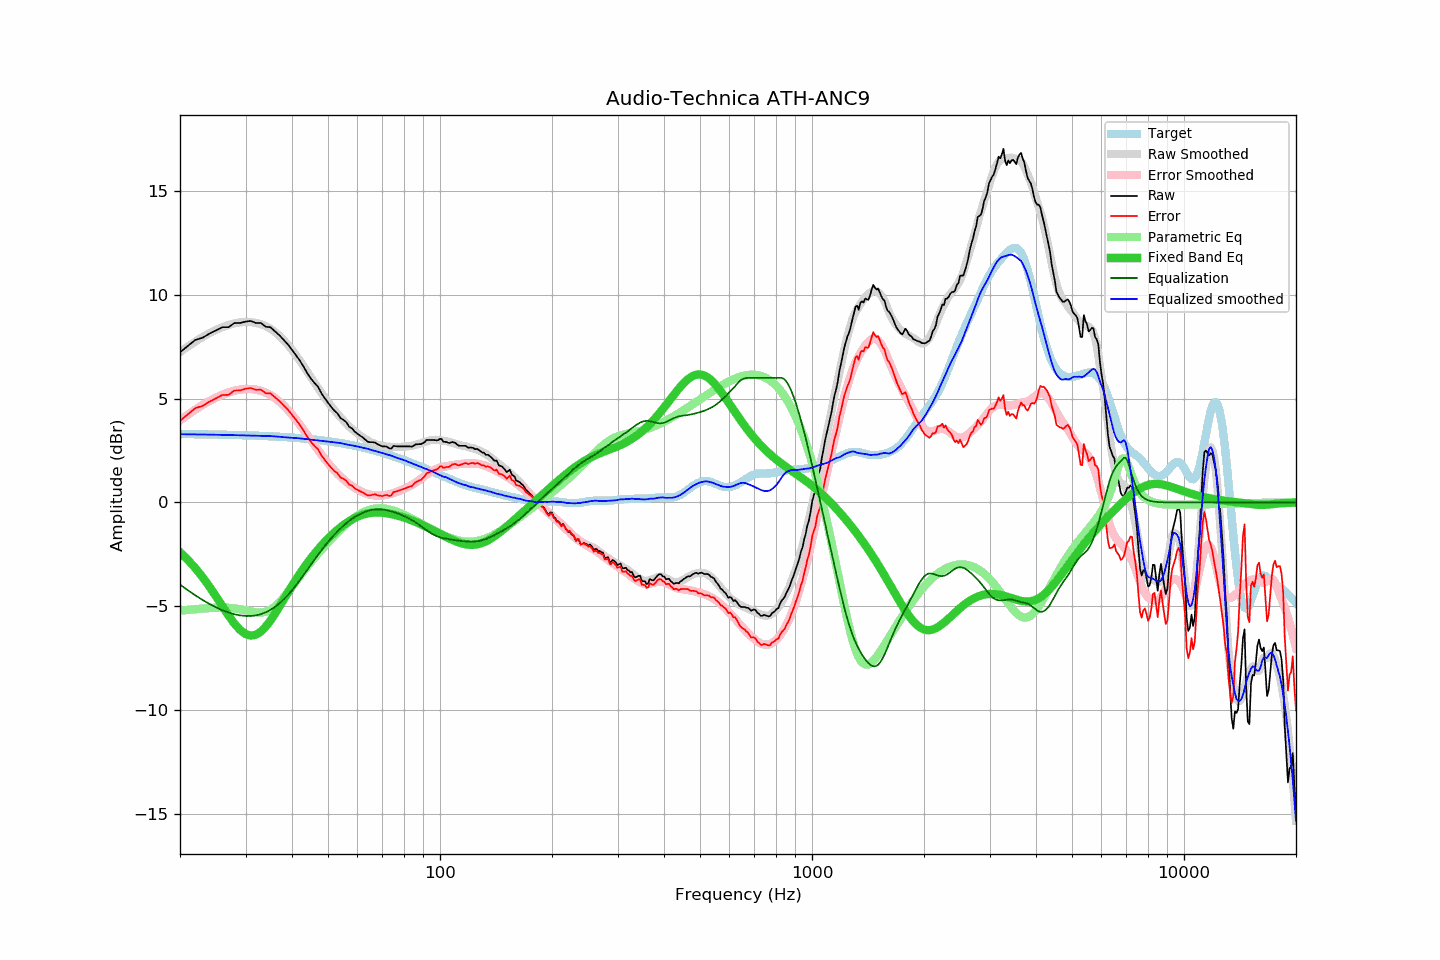

The table this chart was drawn from, first rows:
frequency, raw, error, smoothed, error_smoothed, equalization, parametric_eq, equalized_raw, equalized_smoothed, target
20, 7.23, 3.93, 7.24, 3.95, -3.95, -2.40, 3.28, 3.29, 3.30
21, 7.54, 4.25, 7.51, 4.23, -4.23, -2.76, 3.31, 3.28, 3.29
22, 7.83, 4.54, 7.75, 4.47, -4.47, -3.16, 3.36, 3.28, 3.29
23, 7.93, 4.65, 7.97, 4.69, -4.69, -3.60, 3.24, 3.27, 3.28
24, 8.13, 4.85, 8.15, 4.89, -4.89, -4.05, 3.24, 3.27, 3.28
25, 8.29, 5.02, 8.31, 5.05, -5.05, -4.53, 3.24, 3.26, 3.27
26, 8.44, 5.18, 8.44, 5.19, -5.19, -5.00, 3.25, 3.26, 3.27
27, 8.44, 5.18, 8.55, 5.30, -5.30, -5.44, 3.14, 3.25, 3.26
28, 8.64, 5.39, 8.62, 5.38, -5.38, -5.83, 3.26, 3.24, 3.25
29, 8.64, 5.40, 8.67, 5.44, -5.44, -6.14, 3.20, 3.23, 3.24
30, 8.71, 5.47, 8.69, 5.46, -5.46, -6.34, 3.25, 3.23, 3.24
31, 8.74, 5.51, 8.68, 5.47, -5.47, -6.41, 3.27, 3.22, 3.23
32, 8.64, 5.42, 8.65, 5.44, -5.44, -6.37, 3.20, 3.21, 3.22
33, 8.64, 5.43, 8.59, 5.38, -5.38, -6.22, 3.26, 3.21, 3.21
34, 8.46, 5.26, 8.49, 5.29, -5.29, -5.98, 3.17, 3.20, 3.20
35, 8.44, 5.25, 8.37, 5.17, -5.17, -5.69, 3.27, 3.20, 3.19
36, 8.24, 5.06, 8.21, 5.03, -5.03, -5.36, 3.21, 3.18, 3.18
37, 8.05, 4.89, 8.03, 4.86, -4.86, -5.02, 3.19, 3.17, 3.17
38, 7.83, 4.68, 7.81, 4.67, -4.67, -4.67, 3.16, 3.15, 3.15
39, 7.61, 4.47, 7.59, 4.46, -4.46, -4.34, 3.15, 3.13, 3.14
40, 7.35, 4.22, 7.35, 4.23, -4.23, -4.02, 3.12, 3.12, 3.13
41, 7.09, 3.98, 7.09, 3.99, -3.99, -3.72, 3.10, 3.10, 3.11
42, 6.83, 3.73, 6.83, 3.74, -3.74, -3.43, 3.09, 3.09, 3.10
43, 6.53, 3.45, 6.56, 3.49, -3.49, -3.16, 3.04, 3.06, 3.08
44, 6.22, 3.16, 6.29, 3.24, -3.24, -2.91, 2.98, 3.05, 3.06
45, 5.96, 2.91, 6.02, 2.99, -2.99, -2.68, 2.97, 3.02, 3.05
46, 5.75, 2.72, 5.76, 2.75, -2.75, -2.46, 3.00, 3.01, 3.03
47, 5.57, 2.56, 5.51, 2.52, -2.52, -2.26, 3.05, 2.99, 3.01
48, 5.26, 2.27, 5.27, 2.30, -2.30, -2.08, 2.96, 2.97, 2.99
49, 5.02, 2.05, 5.05, 2.09, -2.09, -1.90, 2.93, 2.95, 2.97
50, 4.80, 1.85, 4.83, 1.90, -1.90, -1.74, 2.90, 2.93, 2.95
51, 4.60, 1.67, 4.63, 1.72, -1.72, -1.59, 2.88, 2.92, 2.93
52, 4.42, 1.51, 4.45, 1.55, -1.55, -1.45, 2.87, 2.90, 2.91
53, 4.29, 1.41, 4.27, 1.39, -1.39, -1.32, 2.90, 2.88, 2.88
54, 4.06, 1.20, 4.11, 1.25, -1.25, -1.20, 2.81, 2.86, 2.86
55, 3.98, 1.15, 3.95, 1.12, -1.12, -1.09, 2.86, 2.83, 2.84
56, 3.86, 1.05, 3.80, 1.00, -1.00, -0.99, 2.86, 2.80, 2.81
57, 3.64, 0.86, 3.66, 0.89, -0.89, -0.90, 2.75, 2.77, 2.78
58, 3.57, 0.81, 3.54, 0.79, -0.79, -0.82, 2.78, 2.75, 2.76
59, 3.41, 0.68, 3.42, 0.70, -0.70, -0.75, 2.71, 2.72, 2.73
60, 3.31, 0.61, 3.32, 0.62, -0.62, -0.69, 2.69, 2.70, 2.70
61, 3.21, 0.54, 3.22, 0.55, -0.55, -0.63, 2.66, 2.67, 2.67
62, 3.13, 0.49, 3.13, 0.50, -0.50, -0.59, 2.64, 2.64, 2.65
63, 3.02, 0.41, 3.06, 0.45, -0.45, -0.56, 2.58, 2.61, 2.62
64, 2.92, 0.34, 2.99, 0.40, -0.40, -0.53, 2.52, 2.58, 2.59
65, 2.90, 0.35, 2.91, 0.37, -0.37, -0.51, 2.53, 2.54, 2.55
66, 2.90, 0.38, 2.86, 0.35, -0.35, -0.49, 2.55, 2.51, 2.52
67, 2.88, 0.39, 2.81, 0.34, -0.34, -0.49, 2.55, 2.48, 2.49
68, 2.80, 0.34, 2.77, 0.33, -0.33, -0.48, 2.47, 2.44, 2.46
69, 2.75, 0.32, 2.74, 0.33, -0.33, -0.49, 2.42, 2.41, 2.43
70, 2.70, 0.31, 2.72, 0.34, -0.34, -0.50, 2.36, 2.38, 2.39
71, 2.70, 0.34, 2.70, 0.35, -0.35, -0.51, 2.35, 2.35, 2.36
72, 2.69, 0.37, 2.69, 0.37, -0.37, -0.52, 2.32, 2.32, 2.32
73, 2.60, 0.31, 2.68, 0.40, -0.40, -0.54, 2.20, 2.28, 2.29
74, 2.60, 0.35, 2.68, 0.43, -0.43, -0.56, 2.17, 2.25, 2.26
75, 2.72, 0.50, 2.67, 0.46, -0.46, -0.58, 2.26, 2.21, 2.22
76, 2.71, 0.53, 2.66, 0.49, -0.49, -0.61, 2.22, 2.17, 2.19
77, 2.70, 0.55, 2.66, 0.53, -0.53, -0.64, 2.17, 2.14, 2.15
78, 2.70, 0.59, 2.67, 0.57, -0.57, -0.67, 2.13, 2.11, 2.11
79, 2.70, 0.62, 2.68, 0.61, -0.61, -0.70, 2.09, 2.07, 2.08
... 553 more rows
